Run: headless pygame with SDL's dummy video driver; simulated clock (each Clock.tick advances the game by its frame time, no real sleeping); random seed 0; keys injected as events and as key.get_pressed() state; no mouse input.
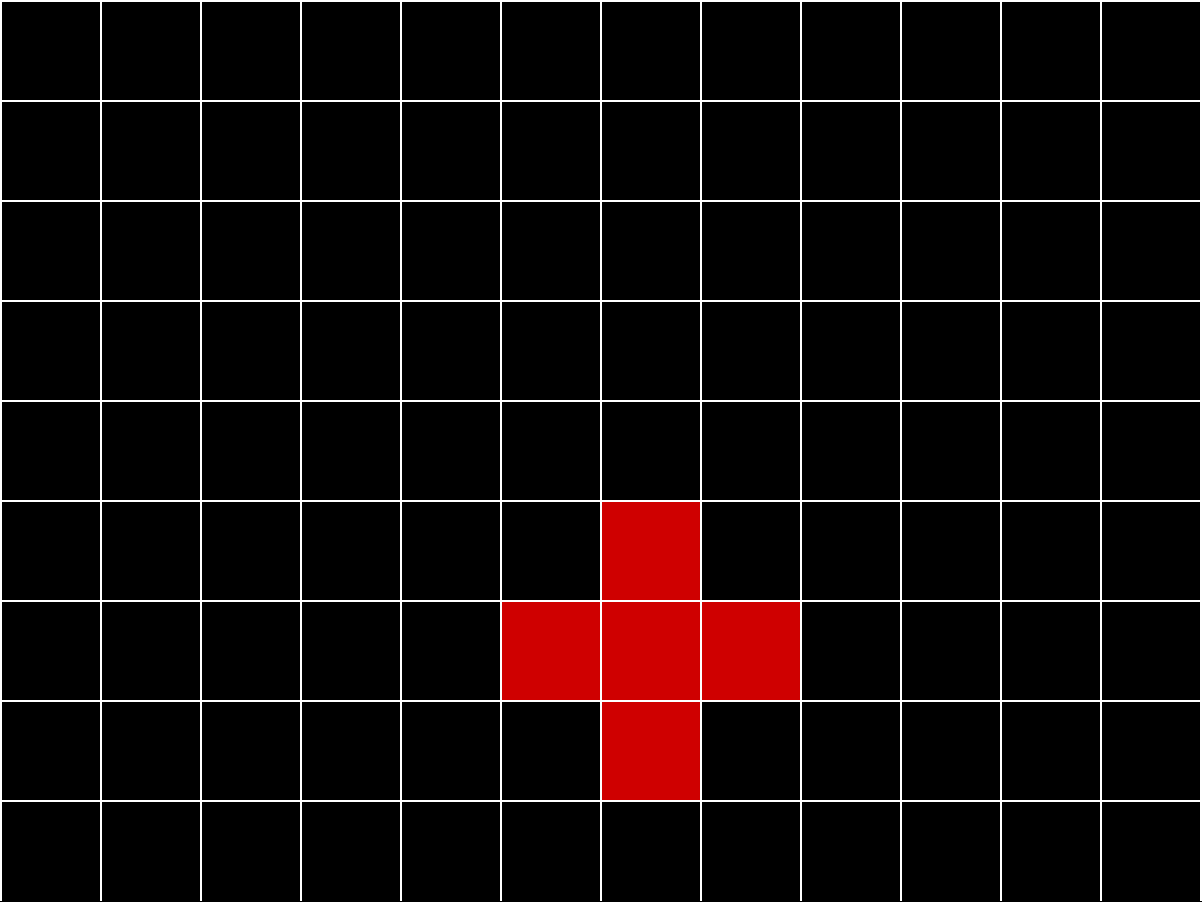
Frame 1 of 4 · flips 1–60 · no input
Frame 2 of 4 · flips 61–180 · tapped SPACE, RETURN · held RIGHT (→), D · screen unchanged from frame 1, image omitted
Frame 3 of 4 · flips 181–300 · held DOWN (↓), S · screen unchanged from frame 2, image omitted
Frame 4 of 4 · flips 301–420 · held LEFT (←), A, UP (↑), W · screen unchanged from frame 3, image omitted

The pygame program that drew these frames:

from typing import Any
import pygame
from random import choice


RES = WIDTH, HEIGHT = 1202,902
TILESIZE = 100

WHITE = (255,255,255)
BLACK = (0,0,0)
DARKRED =(207, 0, 0)

columns, rows = int(WIDTH/TILESIZE),int(HEIGHT/TILESIZE)

pygame.init()
screen = pygame.display.set_mode(RES)
clock = pygame.time.Clock()

class Cell():
    def __init__(self,x:int,y:int) -> None:
        self.x = x
        self.y = y

        self.walls = {
            "TOP" : True,
            "BOTTOM" : True,
            "RIGHT" : True,
            "LEFT" : True
        }
        self.visited = False
        

    def draw(self) -> None:
        x,y = self.x * TILESIZE, self.y * TILESIZE
        if self.visited:
            pygame.draw.rect(screen,DARKRED,(x,y,TILESIZE,TILESIZE))

        if self.walls["TOP"]:
            pygame.draw.line(screen,WHITE,(x,y),(x+TILESIZE,y),2)
        if self.walls["BOTTOM"]:
            pygame.draw.line(screen,WHITE,(x+TILESIZE,y+TILESIZE),(x+TILESIZE,y+TILESIZE),2)
        if self.walls["RIGHT"]:
            pygame.draw.line(screen,WHITE,(x+TILESIZE,y),(x+TILESIZE,y+TILESIZE),2)
        if self.walls["LEFT"]:
            pygame.draw.line(screen,WHITE,(x,y+TILESIZE),(x,y),2)

    def checkCell(self,direction:str) -> bool:
        x, y = self.x, self.y
        direction = direction.upper()

        position = gridCells[x][y]

        try:
            if direction == "TOP" and y - 1 != -1:
                return gridCells[x][y-1]
            if direction == "BOTTOM":
                return gridCells[x][y+1]
            if direction == "RIGHT" and x - 1 > -1:
                return gridCells[x-1][y]
            if direction == "LEFT":
                return gridCells[x+1][y]
        except:
            return False
        return False
    
    def checkNeighbours(self) -> list:
        neighbours = []

        top = self.checkCell("TOP")
        bottom = self.checkCell("BOTTOM")
        right = self.checkCell("RIGHT")
        left = self.checkCell("LEFT")

        if top != False and not top.visited:
            neighbours.append(top)
        if bottom != False and not bottom.visited:
            neighbours.append(bottom)
        if right != False and not right.visited:
            neighbours.append(right)
        if left != False and not left.visited:
            neighbours.append(left)

        return neighbours

"""class Cell():
    def draw_current(self):
        x,y = self.x * TILESIZE, self.y * TILESIZE
        pygame.draw.rect(screen,pygame.Color('white'),(x+2,y+2,TILESIZE,TILESIZE))

    def draw(self) -> None:
        x,y = self.x * TILESIZE, self.y * TILESIZE
        if self.visited == True:
            pygame.draw.rect(screen,pygame.Color('black'),(x,y,TILESIZE,TILESIZE))

        if self.walls["TOP"]:
            pygame.draw.line(screen,pygame.Color('red'),(x,y),(x+TILESIZE,y),2)
        if self.walls["BOTTOM"]:
            pygame.draw.line(screen,pygame.Color('red'),(x + TILESIZE,y+TILESIZE),(x+TILESIZE,y+TILESIZE),2)
        if self.walls["RIGHT"]:
            pygame.draw.line(screen,pygame.Color('red'),(x + TILESIZE,y),(x+TILESIZE,y+TILESIZE),2)
        if self.walls["LEFT"]:
            pygame.draw.line(screen,pygame.Color('red'),(x,y+TILESIZE),(x,y),2)

    def check_neighbours(self):
        neighbours = []
        top = self.check_cell(self.x,self.y-1)
        right = self.check_cell(self.x + 1, self.y)
        bottom = self.check_cell(self.x,self.y+1)
        left = self.check_cell(self.x -1,self.y)

        if top and not top.visited:
            neighbours.append(top)
        if right and not right.visited:
            neighbours.append(right)
        if bottom and not bottom.visited:
            neighbours.append(bottom)
        if left and not left.visited:
            neighbours.append(left)

        return choice(neighbours) if neighbours else False

def removeWalls(current,next):
    dx = current.x - next.x
    if dx == 1:
        current.walls['LEFT'] = False
        next.walls['RIGHT'] = False
    elif dx == -1:
        current.walls['RIGHT'] = False
        next.walls['LEFT'] = False

    dy = current.y - next.y
    if dy == 1:
            current.walls['TOP'] = False
            next.walls['BOTTOM'] = False
    elif dy == -1:
        current.walls['BOTTOM'] = False
        next.walls['TOP'] = False
"""
gridCells = []
temp = []
for col in range(columns):
    for row in range(rows):
        temp.append(Cell(col,row))
    gridCells.append(temp)
    temp = []

stack = [choice(choice(gridCells))]

currentCell = stack[0]
neighbours = currentCell.checkNeighbours()


while True:
    for event in pygame.event.get():
        if event.type == pygame.QUIT:
            exit()

    screen.fill("black")

    [cell.draw() for layer in gridCells for cell in layer]
    currentCell.visited = True

    for cell in neighbours:
        cell.visited = True

    pygame.display.flip()
    clock.tick(200)

pygame.quit()
